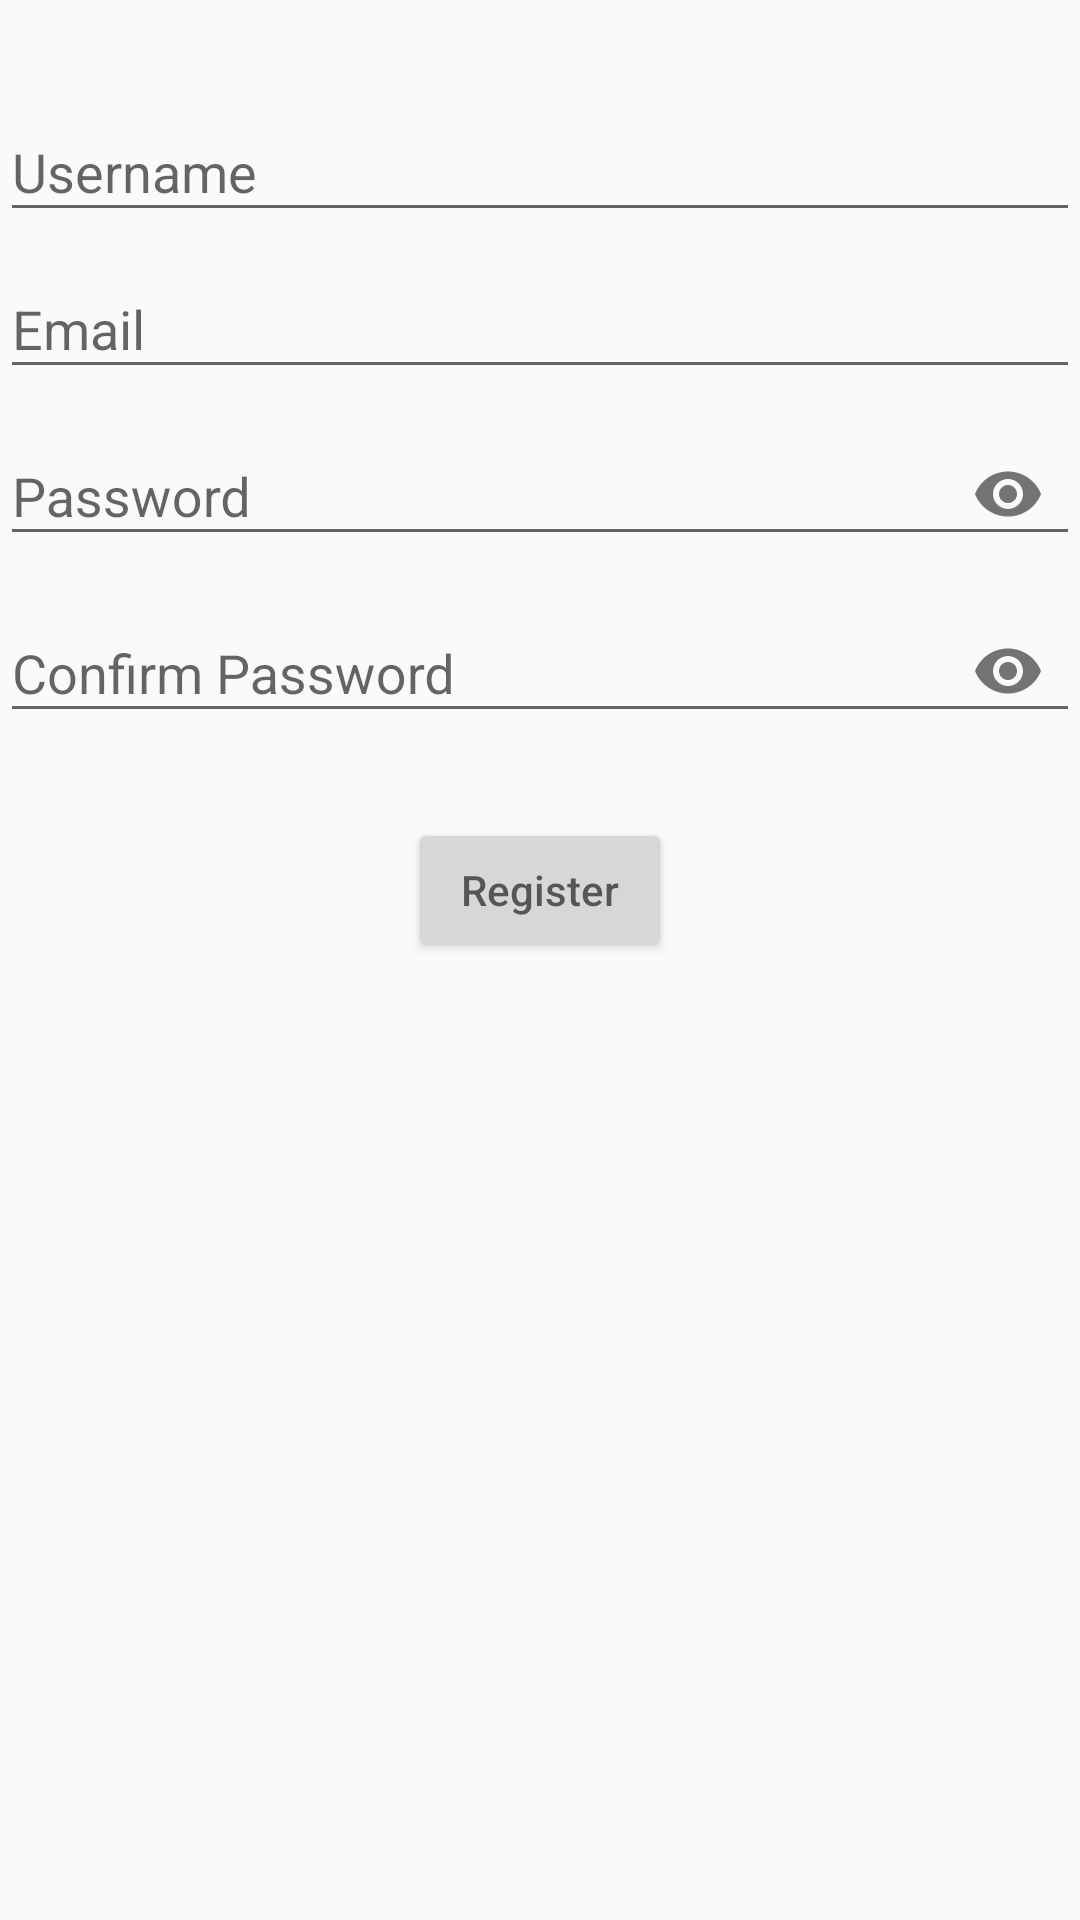

Here is an Android app screen rendered from its layout file. Give the layout XML and the strings, colors and styles it references.
<!-- AndroidManifest.xml: application theme AppTheme -->
<!-- res/layout/fragment_register.xml -->
<LinearLayout xmlns:android="http://schemas.android.com/apk/res/android"
    xmlns:app="http://schemas.android.com/apk/res-auto"
    xmlns:tools="http://schemas.android.com/tools"
    android:id="@+id/register_fragment"
    android:layout_width="match_parent"
    android:layout_height="match_parent"
    android:orientation="vertical"
    tools:context="xplore.xplore.RegisterFragment">

    
    <android.support.design.widget.TextInputLayout
        android:layout_width="match_parent"
        android:layout_height="wrap_content"
        android:layout_marginTop="25dp">

        <EditText
            android:id="@+id/username"
            android:layout_width="match_parent"
            android:layout_height="wrap_content"
            android:hint="Username" />
    </android.support.design.widget.TextInputLayout>

    <android.support.design.widget.TextInputLayout
        android:layout_width="match_parent"
        android:layout_height="wrap_content">

        <EditText
            android:id="@+id/email"
            android:layout_width="match_parent"
            android:layout_height="wrap_content"
            android:hint="Email"
            android:inputType="textEmailAddress" />
    </android.support.design.widget.TextInputLayout>

    <android.support.design.widget.TextInputLayout
        android:layout_width="match_parent"
        android:layout_height="wrap_content"
        app:passwordToggleEnabled="true">

        <EditText
            android:id="@+id/password"
            android:layout_width="match_parent"
            android:layout_height="wrap_content"
            android:hint="Password"
            android:inputType="textPassword" />
    </android.support.design.widget.TextInputLayout>

    <android.support.design.widget.TextInputLayout
        android:layout_width="match_parent"
        android:layout_height="wrap_content"
        app:passwordToggleEnabled="true">

        <EditText
            android:id="@+id/confirmpassword"
            android:layout_width="match_parent"
            android:layout_height="wrap_content"
            android:hint="Confirm Password"
            android:inputType="textPassword" />
    </android.support.design.widget.TextInputLayout>

    <Button
        android:id="@+id/register"
        android:layout_width="wrap_content"
        android:layout_height="wrap_content"
        android:layout_gravity="center"
        android:layout_marginTop="25dp"
        android:hint="Register" />



</LinearLayout>
<!-- resources referenced by this layout -->
<resources>
  <style name="AppTheme" parent="Theme.AppCompat.Light.DarkActionBar">
          
          <item name="colorPrimary">@color/colorPrimary</item>
          <item name="colorPrimaryDark">@color/colorPrimaryDark</item>
          <item name="colorAccent">@color/colorAccent</item>
          <item name="android:statusBarColor">@android:color/holo_red_dark</item>
      </style>
  <!-- not gathered from this repository: default colours our renderer supplied (Android Studio template values) -->
  <color name="colorPrimary">#FF6200EE</color>
  <color name="colorPrimaryDark">#FF3700B3</color>
  <color name="colorAccent">#FF03DAC5</color>
</resources>
